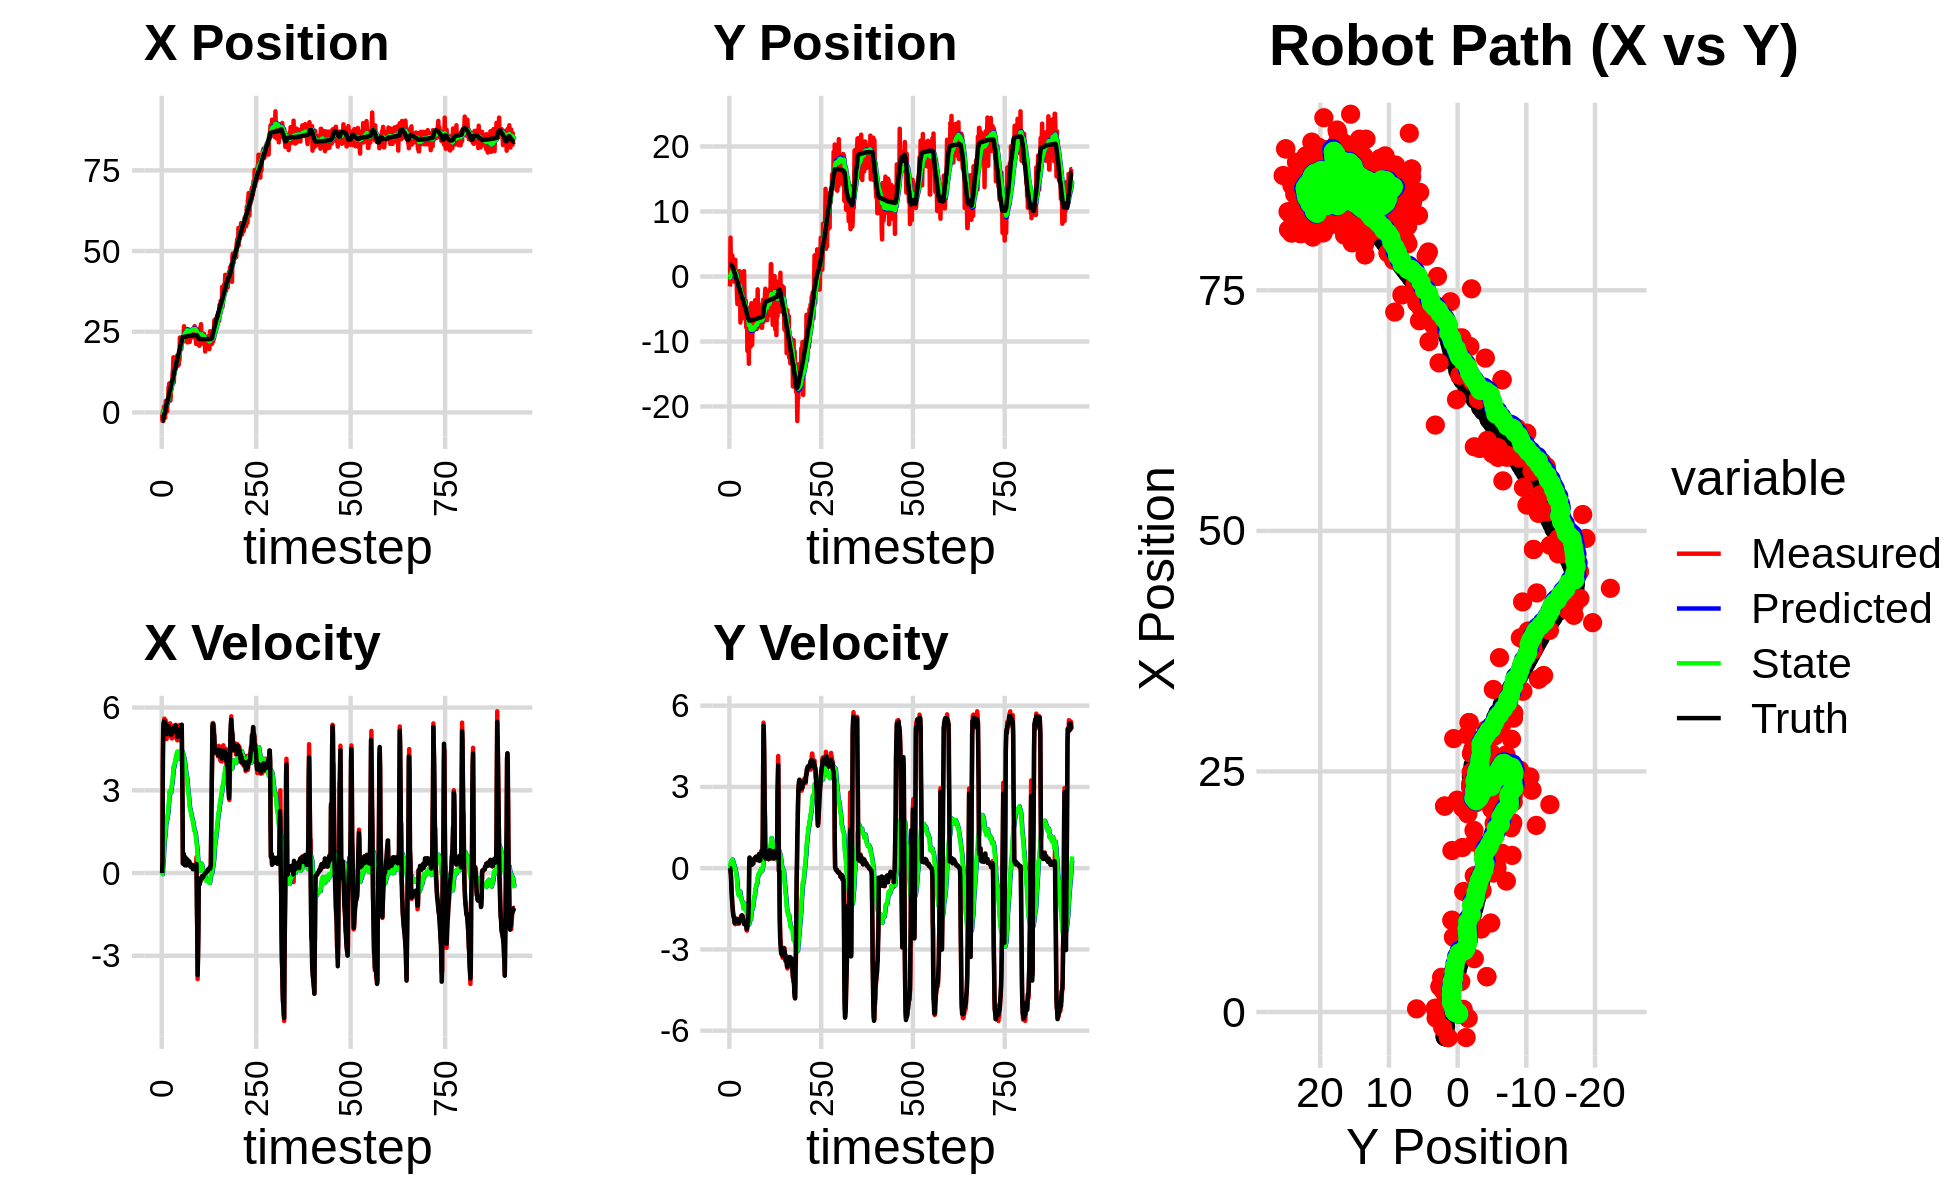

Values plotted in this chart, from the file beside it:
0.000000000000000000e+00, 0.000000000000000000e+00, 0.000000000000000000e+00, 0.000000000000000000e+00, 0.000000000000000000e+00, 0.000000000000000000e+00, 0.000000000000000000e+00, 0.000000000000000000e+00, 0.000000000000000000e+00, 0.000000000000000000e+00, 0.000000000000000000e+00, 0.000000000000000000e+00, -2.573679685525883443e+00, 1.809103251498319409e+00, 0.000000000000000000e+00, 0.000000000000000000e+00, 0.000000000000000000e+00, -1.590514730196446180e-04
-6.528567073417681499e-01, -1.536564111233873930e+00, 0.000000000000000000e+00, 0.000000000000000000e+00, 0.000000000000000000e+00, 0.000000000000000000e+00, 0.000000000000000000e+00, 0.000000000000000000e+00, -4.245607931620642289e-02, -1.000305856561052587e-01, -8.126357194743616050e-03, -3.554620878708448367e-02, -2.573679685525883443e+00, 1.809103251498319409e+00, 0.000000000000000000e+00, 0.000000000000000000e+00, 0.000000000000000000e+00, -1.590514730196446180e-04
-2.647183469963394042e+00, -1.235795497537364840e+00, 3.979999971126736980e-01, 6.177832351091420114e-05, -4.326871503568078398e-02, -1.035852065348137063e-01, -8.126357194743616050e-03, -3.554620878708448367e-02, -2.114562026565744157e-01, -1.770595034449096161e-01, -3.865289613324554563e-02, -6.896327863744722286e-02, -2.573679685525883443e+00, 1.809103251498319409e+00, 4.000000000000000222e-01, 0.000000000000000000e+00, 4.000000059604644775e-01, -1.552219182485714555e-04
3.314430716989966164e-01, 5.980603472493390527e+00, 4.063916564261718989e+00, -2.606171365163381312e-02, -2.153214922698989675e-01, -1.839558313086543384e-01, -3.865289613324554563e-02, -6.896327863744722286e-02, -5.877439358338312769e-02, 2.357035247048531734e-01, 2.126789083108442668e-01, 1.713744472060963475e-01, -2.477225065284298200e+00, 1.808927789441994394e+00, 3.999000000000000110e+00, -1.019999999999999934e-01, 4.000000000000000000e+00, 6.412866991013288498e-03
-2.667811870145669673e+00, 1.360879613266775756e+00, 5.431176493963870477e+00, -2.038290200828411225e-01, -3.750650275229869962e-02, 2.528409694254628026e-01, 2.126789083108442668e-01, 1.713744472060963475e-01, -6.298132151652435784e-02, 3.128494268443952064e-01, 4.094962838823150708e-01, 1.880531064902438709e-01, -2.097567320023756121e+00, 1.801382852436682835e+00, 5.195000000000000284e+00, -2.320000000000000118e-01, 5.199999809265136719e+00, 3.751183673739433289e-02
-6.275810000476422790e-01, 3.139216287950651552e+00, 5.165759043509816628e+00, -4.689353974612156528e-01, -2.203169312829284660e-02, 3.316547374934196157e-01, 4.094962838823150708e-01, 1.880531064902438709e-01, 1.041578078948151576e-01, 5.007159321421601472e-01, 6.295987098050391806e-01, 2.643499424290985944e-01, -1.491877317386969715e+00, 1.765741809415071417e+00, 5.357999999999999652e+00, -5.390000000000000346e-01, 5.385000228881835938e+00, 9.052950888872146606e-02
1.787170172091503195e+00, 1.759895711427646559e+00, 5.421455420511685830e+00, -8.124923034719970794e-01, 1.671176788753190867e-01, 5.271509263850699956e-01, 6.295987098050391806e-01, 2.643499424290985944e-01, 4.864809913107392969e-01, 5.657271720323073794e-01, 9.195338268869028830e-01, 2.526137497074700256e-01, -8.703448769764509096e-01, 1.694198011946243643e+00, 5.508000000000000007e+00, -8.860000000000000098e-01, 5.578999996185302734e+00, 1.487589776515960693e-01
3.846393827788450182e-01, 3.246463074722624853e+00, 5.598570884589971541e+00, -1.152675568416138940e+00, 5.784343739994295408e-01, 5.909885470030543653e-01, 9.195338268869028830e-01, 2.526137497074700256e-01, 7.497664826653410719e-01, 7.203543626468659200e-01, 1.122723737405858291e+00, 2.925869683257342757e-01, -3.427951337642208829e-01, 1.603351964853919620e+00, 5.501000000000000334e+00, -1.072000000000000064e+00, 5.604000091552734375e+00, 2.030501216650009155e-01
3.846393827788450182e-01, 3.246463074722624853e+00, 5.270507589270596149e+00, -1.375339609820872999e+00, 8.620388564059269232e-01, 7.496130594794393476e-01, 1.122723737405858291e+00, 2.925869683257342757e-01, 9.900373379138062147e-01, 8.577927424129483391e-01, 1.280089878760828137e+00, 3.187161488272554632e-01, -3.427951337642208829e-01, 1.603351964853919620e+00, 5.267000000000000348e+00, -1.338000000000000078e+00, 5.434999942779541016e+00, 2.552578151226043701e-01
-1.622045993909528638e+00, 2.172836048969137845e+00, 5.323725325868030822e+00, -1.389226784793634151e+00, 1.118046325789888940e+00, 8.896643572956738355e-01, 1.280089878760828137e+00, 3.187161488272554632e-01, 1.043123056800012050e+00, 9.072245084647949653e-01, 1.333768539913835482e+00, 2.951909434287744993e-01, 2.749607562166305197e-01, 1.460745259452361555e+00, 5.270999999999999908e+00, -1.520999999999999908e+00, 5.486000061035156250e+00, 2.552578151226043701e-01
1.809406518862346491e+00, 1.341263654402068406e+00, 5.551006729269795770e+00, -1.632212512856267228e+00, 1.176499910791395598e+00, 9.367436028076724375e-01, 1.333768539913835482e+00, 2.951909434287744993e-01, 1.405821619797233080e+00, 8.793654049302650488e-01, 1.519200225867501697e+00, 2.287697590411066906e-01, 8.795025347047797926e-01, 1.294478489437349111e+00, 5.411999999999999922e+00, -1.651999999999999913e+00, 5.658999919891357422e+00, 2.859790623188018799e-01
3.613405466175845238e+00, 2.337687864514095271e+00, 5.455765441647984382e+00, -1.783878027824815193e+00, 1.557741642383983383e+00, 9.022423808343756901e-01, 1.519200225867501697e+00, 2.287697590411066906e-01, 1.902597561844340479e+00, 9.214957480278630486e-01, 1.742208524627658850e+00, 2.087887916059688875e-01, 1.498166323234656927e+00, 1.103977933197185290e+00, 5.208000000000000185e+00, -1.752000000000000002e+00, 5.494999885559082031e+00, 3.160137236118316650e-01
1.182765842002217127e+00, 1.063476279096487565e+00, 5.265115630168589078e+00, -1.832806665816318903e+00, 2.076818414307106231e+00, 9.423746271884599901e-01, 1.742208524627658850e+00, 2.087887916059688875e-01, 2.138371926774949028e+00, 8.614640139529079477e-01, 1.828613724798008100e+00, 1.358066941201844513e-01, 2.097771883293560347e+00, 9.018247263930403435e-01, 5.118000000000000327e+00, -1.766000000000000014e+00, 5.414000034332275391e+00, 3.349845409393310547e-01
2.284221291828678169e+00, 2.148476316562887067e+00, 4.860052146516458116e+00, -1.800939488887193241e+00, 2.321233299254749749e+00, 8.750446833649263567e-01, 1.828613724798008100e+00, 1.358066941201844513e-01, 2.438786898264948544e+00, 8.891337343762163448e-01, 1.926827684437284471e+00, 1.193242716416933191e-01, 2.585622072772976843e+00, 7.280421996415343822e-01, 5.038999999999999702e+00, -1.866000000000000103e+00, 5.374000072479248047e+00, 3.548721373081207275e-01
2.844424246260780498e-01, -8.109668946129945377e-01, 5.204804643361675254e+00, -2.030905322984994932e+00, 2.631469666708676769e+00, 9.010661615403856572e-01, 1.926827684437284471e+00, 1.193242716416933191e-01, 2.547545949969046042e+00, 6.774202825946212814e-01, 1.940974033212652605e+00, -2.487742922259419953e-02, 3.164832353912661933e+00, 5.076154013917800745e-01, 5.080000000000000071e+00, -1.981000000000000094e+00, 5.453000068664550781e+00, 3.720280826091766357e-01
2.653883338202434050e+00, 2.566250993883351761e+00, 5.271474218974681492e+00, -2.013705534437322253e+00, 2.741643353290311502e+00, 6.749325396723618864e-01, 1.940974033212652605e+00, -2.487742922259419953e-02, 2.862933326183970895e+00, 7.379569510916058617e-01, 2.038485465300764243e+00, -1.275053231457841385e-02, 3.164832353912661933e+00, 5.076154013917800745e-01, 5.221000000000000085e+00, -2.025999999999999801e+00, 5.599999904632568359e+00, 3.648938834667205811e-01
2.653883338202434050e+00, 2.566250993883351761e+00, 5.419071750039633706e+00, -2.070087858020532412e+00, 3.066781872714047452e+00, 7.366818978601480383e-01, 2.038485465300764243e+00, -1.275053231457841385e-02, 3.158617849135521460e+00, 7.936904233236619088e-01, 2.121844537226850846e+00, -3.530816459978949884e-03, 3.756802797664690274e+00, 2.780026933388282107e-01, 5.197000000000000064e+00, -1.949000000000000066e+00, 5.550000190734863281e+00, 3.648938834667205811e-01
3.164883136641714056e+00, -4.538248044184526875e-01, 5.198531813670840052e+00, -1.943648399121914228e+00, 3.370802302858206367e+00, 7.933373416776640097e-01, 2.121844537226850846e+00, -3.530816459978949884e-03, 3.468163774473548067e+00, 6.189671727533059276e-01, 2.201071514277324059e+00, -1.101754377561572074e-01, 4.356396913872652377e+00, 5.196316419873113490e-02, 5.208000000000000185e+00, -1.949000000000000066e+00, 5.560999870300292969e+00, 3.577919900417327881e-01
7.785773753936301667e+00, 6.224503054967897020e-01, 5.350778779392502571e+00, -1.993305518389319797e+00, 3.688270925901280251e+00, 6.079496289776902263e-01, 2.201071514277324059e+00, -1.101754377561572074e-01, 4.177407950258363201e+00, 5.346346354960935798e-01, 2.434324307404875043e+00, -1.633743453705058801e-01, 4.855015993332030710e+00, -1.345383390749101682e-01, 5.325000000000000178e+00, -1.951999999999999957e+00, 5.671000003814697266e+00, 3.566001355648040771e-01
7.311435103346180853e+00, -2.484032366953449755e-01, 5.297902392095513058e+00, -1.937294226442718426e+00, 4.420840380998850350e+00, 5.182972009590429696e-01, 2.434324307404875043e+00, -1.633743453705058801e-01, 4.788098194108231453e+00, 3.903266932084525354e-01, 2.612821996990248419e+00, -2.413496385259642496e-01, 5.462949038051750250e+00, -3.585777736546724159e-01, 5.142999999999999794e+00, -1.881000000000000005e+00, 5.475999832153320312e+00, 3.505676686763763428e-01
8.989014387430941611e+00, -1.385222123491310464e+00, 5.092297773754887125e+00, -1.882164526945367289e+00, 5.049380393807256340e+00, 3.661917293558560882e-01, 2.612821996990248419e+00, -2.413496385259642496e-01, 5.496092744004417163e+00, 1.688228424815222395e-01, 2.814884326264136316e+00, -3.506220007775999736e-01, 6.051892518982758595e+00, -5.746541483865519329e-01, 5.064000000000000057e+00, -1.870999999999999996e+00, 5.397999763488769531e+00, 3.540368974208831787e-01
8.620704650761659593e+00, -3.410094545545102829e+00, 5.099919925923891206e+00, -1.878840367667797162e+00, 5.777581176630830484e+00, 1.337606424037622310e-01, 2.814884326264136316e+00, -3.506220007775999736e-01, 6.116575007994532243e+00, -1.956917102977369094e-01, 2.970922490512468261e+00, -5.209313496431384749e-01, 6.638549089341404752e+00, -7.910500024181198464e-01, 5.198000000000000398e+00, -1.921000000000000041e+00, 5.541999816894531250e+00, 3.529770076274871826e-01
3.671867370794359431e+00, -4.247849033043229028e+00, 5.428721563908246672e+00, -2.053143207438647533e+00, 6.413667257045778669e+00, -2.477848452620507458e-01, 2.970922490512468261e+00, -5.209313496431384749e-01, 6.252914600930703060e+00, -6.108866662645050516e-01, 2.937631335304043745e+00, -7.050525334908305242e-01, 6.638549089341404752e+00, -7.910500024181198464e-01, 5.222999999999999865e+00, -1.953000000000000069e+00, 5.576000213623046875e+00, 3.615733087062835693e-01
3.671867370794359431e+00, -4.247849033043229028e+00, 5.148119402668843492e+00, -1.947019433257359822e+00, 6.546677734461107789e+00, -6.813919196135881373e-01, 2.937631335304043745e+00, -7.050525334908305242e-01, 6.364671953654307046e+00, -9.992706430534921136e-01, 2.893604786506350557e+00, -8.636070631126382402e-01, 7.237282991683364308e+00, -1.013750360284930707e+00, 5.033999999999999808e+00, -1.935000000000000053e+00, 5.393000125885009766e+00, 3.615733087062835693e-01
5.544035673261848096e+00, -2.430456565227178789e+00, 4.945312417611186895e+00, -1.903492534328305785e+00, 6.654032432304942013e+00, -1.085631349364756026e+00, 2.893604786506350557e+00, -8.636070631126382402e-01, 6.625089983880777744e+00, -1.225612932763383567e+00, 2.904994423862375719e+00, -9.361093458759258690e-01, 7.822222948138679577e+00, -1.237293289032182608e+00, 5.057999999999999829e+00, -1.947000000000000064e+00, 5.420000076293945312e+00, 3.674291074275970459e-01
8.974084675797552535e+00, -2.513096497007680341e+00, 4.955745109296056938e+00, -1.937429345081890020e+00, 6.915589426267015227e+00, -1.319223867350976187e+00, 2.904994423862375719e+00, -9.361093458759258690e-01, 7.171112994133602037e+00, -1.445637285598921684e+00, 3.021252874787499820e+00, -1.001314936026727498e+00, 8.402045488310795562e+00, -1.461364314649756802e+00, 5.016000000000000014e+00, -1.967999999999999972e+00, 5.388000011444091797e+00, 3.726770281791687012e-01
9.155537605360784426e+00, -2.259347894443804461e-01, 5.264529006604766970e+00, -2.053907397449864725e+00, 7.473238281612352374e+00, -1.545768779201594390e+00, 3.021252874787499820e+00, -1.001314936026727498e+00, 7.700628989482674491e+00, -1.482590717173594586e+00, 3.128221085887743058e+00, -9.794119398291892820e-01, 8.980998277680303232e+00, -1.688277767607465618e+00, 5.182000000000000384e+00, -2.021999999999999797e+00, 5.561999797821044922e+00, 3.719782531261444092e-01
9.535226364190503290e+00, 8.296594163729154037e-01, 4.879762953473006704e+00, -1.898317717631209156e+00, 8.013451098071449508e+00, -1.580531911156513480e+00, 3.128221085887743058e+00, -9.794119398291892820e-01, 8.209030909599752235e+00, -1.429976520721400579e+00, 3.217663811300645715e+00, -9.170287066200832893e-01, 9.570857286394298669e+00, -1.918531701391988253e+00, 5.041000000000000369e+00, -1.969000000000000083e+00, 5.412000179290771484e+00, 3.710038065910339355e-01
9.535226364190503290e+00, 8.296594163729154037e-01, 5.092250871895428688e+00, -1.980979433819036295e+00, 8.530797290729816851e+00, -1.521679391383409019e+00, 3.217663811300645715e+00, -9.170287066200832893e-01, 8.683511430010220522e+00, -1.380638057112939521e+00, 3.292193177587309894e+00, -8.602650041077477550e-01, 9.570857286394298669e+00, -1.918531701391988253e+00, 5.097000000000000419e+00, -1.947999999999999954e+00, 5.412000179290771484e+00, 3.710038065910339355e-01
1.252756691032739234e+01, -8.758768303583255310e-01, 5.024015971240682887e+00, -1.893521605404628438e+00, 9.012730747768952000e+00, -1.466664557523714274e+00, 3.292193177587309894e+00, -8.602650041077477550e-01, 9.384822986292075342e+00, -1.457315640173756588e+00, 3.443914809862734128e+00, -8.626542090375173277e-01, 1.015303730952368255e+01, -2.142679737038737819e+00, 5.163999999999999702e+00, -1.897000000000000020e+00, 5.501999855041503906e+00, 3.604301512241363525e-01
1.360888433493613547e+01, -7.091798589398911723e+00, 5.050357164511677155e+00, -1.839705821827386067e+00, 9.729214467278348266e+00, -1.543581061077508254e+00, 3.443914809862734128e+00, -8.626542090375173277e-01, 1.012904992427021611e+01, -1.993854620224730034e+00, 3.603527675383085604e+00, -1.069449994996845676e+00, 1.074383282680821061e+01, -2.361792848644475473e+00, 5.216999999999999638e+00, -1.877000000000000002e+00, 5.544000148773193359e+00, 3.493326604366302490e-01
1.709731221209186103e+01, -6.989485476958264831e-01, 5.138428225634444679e+00, -1.846119114945782069e+00, 1.048940269180852525e+01, -2.100799619724414757e+00, 3.603527675383085604e+00, -1.069449994996845676e+00, 1.112983013011724687e+01, -2.021567850227306895e+00, 3.847644051913985841e+00, -1.039169548902816542e+00, 1.124222302451891942e+01, -2.542222784269556168e+00, 5.264000000000000234e+00, -1.875000000000000000e+00, 5.587999820709228516e+00, 3.449153900146484375e-01
9.252926826470257993e+00, -4.820009515886146012e+00, 5.347691496370274855e+00, -1.860226246975829056e+00, 1.151459453530864607e+01, -2.125484805117588749e+00, 3.847644051913985841e+00, -1.039169548902816542e+00, 1.136177241130063109e+01, -2.354616717537880266e+00, 3.808053864580326131e+00, -1.145311211537902718e+00, 1.184676480300706736e+01, -2.756744668497370210e+00, 5.137999999999999901e+00, -1.770999999999999908e+00, 5.434999942779541016e+00, 3.347634673118591309e-01
1.263953144867715572e+01, -3.560485528269491606e+00, 5.252986296501086727e+00, -1.797453609157293242e+00, 1.174257779775866339e+01, -2.469147838691670316e+00, 3.808053864580326131e+00, -1.145311211537902718e+00, 1.186942369744956949e+01, -2.572265048459956294e+00, 3.867208085588720312e+00, -1.194596475618618925e+00, 1.243811726619534852e+01, -2.960509583718943905e+00, 5.217999999999999972e+00, -1.776999999999999913e+00, 5.512000083923339844e+00, 3.296890556812286377e-01
1.416921174568145148e+01, -2.416665659617666329e+00, 5.236837000705754974e+00, -1.767276627995608695e+00, 1.225614450600844130e+01, -2.691724696021818186e+00, 3.867208085588720312e+00, -1.194596475618618925e+00, 1.247075639171264250e+01, -2.689959550037643421e+00, 3.956425590032192297e+00, -1.197311378107768221e+00, 1.303448224094079144e+01, -3.163312718574295967e+00, 5.142999999999999794e+00, -1.737999999999999989e+00, 5.428999900817871094e+00, 3.254691362380981445e-01
1.474038863186559389e+01, -4.117191658074906613e+00, 5.223036247124992926e+00, -1.754991419778555661e+00, 1.286639895071586182e+01, -2.809690687848420243e+00, 3.956425590032192297e+00, -1.197311378107768221e+00, 1.307389797918895802e+01, -2.925306007954907805e+00, 4.041847402866321382e+00, -1.251092181094444866e+00, 1.353122448943043032e+01, -3.330573843452512506e+00, 5.259000000000000341e+00, -1.768999999999999906e+00, 5.548999786376953125e+00, 3.241574466228485107e-01
1.474038863186559389e+01, -4.117191658074906613e+00, 5.222087944401563320e+00, -1.754672780760132555e+00, 1.347808271947559078e+01, -3.050415226064352225e+00, 4.041847402866321382e+00, -1.251092181094444866e+00, 1.362815029443748394e+01, -3.146120012110854791e+00, 4.106000286429988932e+00, -1.295721079275920173e+00, 1.353122448943043032e+01, -3.330573843452512506e+00, 5.290000000000000036e+00, -1.780000000000000027e+00, 5.581999778747558594e+00, 3.276413083076477051e-01
1.497334057133553564e+01, -5.735193298026542763e+00, 5.374059779441758167e+00, -1.826597610155056062e+00, 1.403875032308048354e+01, -3.275692120038447008e+00, 4.106000286429988932e+00, -1.295721079275920173e+00, 1.416229982408978394e+01, -3.475580943589637428e+00, 4.161530441678257475e+00, -1.385539771052569646e+00, 1.413734555245738633e+01, -3.534700200623762445e+00, 5.347000000000000419e+00, -1.850999999999999979e+00, 5.657999992370605469e+00, 3.276413083076477051e-01
1.649982869610494873e+01, -6.436164425265009648e+00, 5.107897570931599240e+00, -1.815660608767513784e+00, 1.457845286825761022e+01, -3.614134920694894504e+00, 4.161530441678257475e+00, -1.385539771052569646e+00, 1.477920049292316484e+01, -3.837379791147781383e+00, 4.240853045399706645e+00, -1.484629481198360246e+00, 1.474805188205662354e+01, -3.745707795732675205e+00, 5.241999999999999993e+00, -1.917000000000000037e+00, 5.581999778747558594e+00, 3.415319323539733887e-01
1.654545056843490158e+01, -3.760416135463956255e+00, 4.881336796195077987e+00, -1.838262200504959809e+00, 1.520328579746313480e+01, -3.985842739267617230e+00, 4.240853045399706645e+00, -1.484629481198360246e+00, 1.534273552157464771e+01, -3.980444880971910404e+00, 4.295680655523137936e+00, -1.484411170454400519e+00, 1.535238003726402489e+01, -3.965661810220339145e+00, 5.102999999999999758e+00, -1.969999999999999973e+00, 5.469999790191650391e+00, 3.601638376712799072e-01
1.678466582283138919e+01, 8.343140626330789456e-01, 5.191180648655176810e+00, -2.046470772229008084e+00, 1.577230358712696123e+01, -4.128885998017350900e+00, 4.295680655523137936e+00, -1.484411170454400519e+00, 1.589046557261384862e+01, -3.779315673603776293e+00, 4.345420233679578637e+00, -1.337245259581435475e+00, 1.594359135647079917e+01, -4.192927168161818763e+00, 5.227999999999999758e+00, -2.060000000000000053e+00, 5.618999958038330078e+00, 3.755142986774444580e-01
1.765583646308668264e+01, -2.490409180918251586e+00, 4.812627205344538694e+00, -1.910576642232021616e+00, 1.632500759598180551e+01, -3.913040199561919952e+00, 4.345420233679578637e+00, -1.337245259581435475e+00, 1.645775931845988893e+01, -3.826028875257046824e+00, 4.396078821520021940e+00, -1.303251465966952072e+00, 1.643854451175786480e+01, -4.388911054063874495e+00, 4.942000000000000171e+00, -1.961000000000000076e+00, 5.316999912261962891e+00, 3.779109716415405273e-01
1.446157407745175050e+01, -5.200437472243799597e+00, 4.902090363300271925e+00, -1.937253237160721175e+00, 1.689736720061189246e+01, -3.956354021853742076e+00, 4.396078821520021940e+00, -1.303251465966952072e+00, 1.669747433096518563e+01, -4.068376737021687894e+00, 4.331398709437102035e+00, -1.355093493741162503e+00, 1.700949597370730260e+01, -4.615006730958474357e+00, 5.043999999999999595e+00, -1.993999999999999995e+00, 5.423999786376953125e+00, 3.763522803783416748e-01
1.446157407745175050e+01, -5.200437472243799597e+00, 5.267584987344804404e+00, -2.081692770323146036e+00, 1.713061420190889450e+01, -4.203886086395804078e+00, 4.331398709437102035e+00, -1.355093493741162503e+00, 1.692365775386558013e+01, -4.300429774349359135e+00, 4.268422512953588210e+00, -1.400782381055927450e+00, 1.700949597370730260e+01, -4.615006730958474357e+00, 5.216999999999999638e+00, -2.076000000000000068e+00, 5.614999771118164062e+00, 3.818413317203521729e-01
1.527779889115971379e+01, -5.622562454031818646e+00, 5.049139568566404002e+00, -2.027478841095738726e+00, 1.735050000516093860e+01, -4.440508012454952080e+00, 4.268422512953588210e+00, -1.400782381055927450e+00, 1.719149832176331572e+01, -4.547479912600169705e+00, 4.220670449156237680e+00, -1.450294129254155795e+00, 1.759886097888018242e+01, -4.848873422711375447e+00, 5.115000000000000213e+00, -2.108000000000000096e+00, 5.532000064849853516e+00, 3.818413317203521729e-01
1.476783490194341120e+01, -3.736734674143410651e+00, 5.044674738525006141e+00, -2.080890042202749424e+00, 1.761356536667894090e+01, -4.692509325525585417e+00, 4.220670449156237680e+00, -1.450294129254155795e+00, 1.738751348857206480e+01, -4.641884115679937750e+00, 4.150139166048185224e+00, -1.432368870096728752e+00, 1.819192814826915239e+01, -5.090956495278208038e+00, 4.975999999999999979e+00, -2.044999999999999929e+00, 5.380000114440917969e+00, 3.912290930747985840e-01
1.915089359915145550e+01, -7.787455127864792992e+00, 5.084752154177214933e+00, -2.088613636147379715e+00, 1.780252740517688181e+01, -4.785121002689610492e+00, 4.150139166048185224e+00, -1.432368870096728752e+00, 1.795114757999584398e+01, -5.026955288005291678e+00, 4.210418824084668721e+00, -1.539606403168285453e+00, 1.867057538075382794e+01, -5.287757203546783025e+00, 5.073000000000000398e+00, -2.101999999999999869e+00, 5.491000175476074219e+00, 3.897478282451629639e-01
1.627430200594340803e+01, -7.928142831384775491e+00, 5.365698306684683061e+00, -2.300331190990139163e+00, 1.837218946240431094e+01, -5.180915928322120223e+00, 4.210418824084668721e+00, -1.539606403168285453e+00, 1.822274598469419260e+01, -5.407084014529365490e+00, 4.169624432156607163e+00, -1.640694025925839128e+00, 1.925068593042027132e+01, -5.529464052513796801e+00, 5.177999999999999936e+00, -2.245000000000000107e+00, 5.644000053405761719e+00, 4.050092697143554688e-01
2.319337058089406156e+01, -5.936698497112914197e+00, 5.304392167368188638e+00, -2.306096010157911103e+00, 1.863970842790985216e+01, -5.571153417121949225e+00, 4.169624432156607163e+00, -1.640694025925839128e+00, 1.907798491922461537e+01, -5.618898217413939022e+00, 4.331833796994543739e+00, -1.665002428515894861e+00, 1.984524559964389567e+01, -5.787030026902639790e+00, 5.125000000000000000e+00, -2.234999999999999876e+00, 5.591000080108642578e+00, 4.101017415523529053e-01
1.939520728582492026e+01, -1.144710616867799402e+01, 4.808018210476467935e+00, -2.083400702948204231e+00, 1.951116829892406912e+01, -5.785398460265528620e+00, 4.331833796994543739e+00, -1.665002428515894861e+00, 1.951579042819402332e+01, -6.215028402210185376e+00, 4.337917030972167964e+00, -1.850752166986260772e+00, 2.042814087882910457e+01, -6.041201399153668383e+00, 4.969999999999999751e+00, -2.166999999999999815e+00, 5.421000003814697266e+00, 4.088948965072631836e-01
2.281336176395390680e+01, -4.830796168537016655e+00, 5.027130494160211960e+00, -2.017881565137034983e+00, 1.994958213129124047e+01, -6.400103618908811853e+00, 4.337917030972167964e+00, -1.850752166986260772e+00, 2.022430963834188233e+01, -6.289914805968684242e+00, 4.439271778045784878e+00, -1.804753382652809268e+00, 2.100186371795541262e+01, -6.283008382380623758e+00, 5.027999999999999581e+00, -2.048999999999999932e+00, 5.428999900817871094e+00, 3.817112147808074951e-01
1.966257536423542618e+01, -8.008624956692624863e+00, 5.144121676065386950e+00, -1.839124580582647495e+00, 2.066823681614646091e+01, -6.470390144233965302e+00, 4.439271778045784878e+00, -1.804753382652809268e+00, 2.060131827683504113e+01, -6.584548785214073163e+00, 4.422807415808411413e+00, -1.853616198944491478e+00, 2.148911690765863014e+01, -6.471133993421396724e+00, 5.107999999999999652e+00, -1.981000000000000094e+00, 5.479000091552734375e+00, 3.433580696582794189e-01
1.966257536423542618e+01, -8.008624956692624863e+00, 5.275008565206150024e+00, -1.885919215362533263e+00, 2.104359901841588254e+01, -6.769910405108522156e+00, 4.422807415808411413e+00, -1.853616198944491478e+00, 2.094809366278381191e+01, -6.861955415820968796e+00, 4.397872341932601792e+00, -1.893028578442185195e+00, 2.148911690765863014e+01, -6.471133993421396724e+00, 5.221000000000000085e+00, -1.661000000000000032e+00, 5.479000091552734375e+00, 3.433580696582794189e-01
2.155631172710662113e+01, -1.343024711446786235e+01, 5.241508479870918613e+00, -1.387325524468885796e+00, 2.138788089697707306e+01, -7.051258273665187204e+00, 4.397872341932601792e+00, -1.893028578442185195e+00, 2.142904913289916990e+01, -7.504180546757684311e+00, 4.420001595757480750e+00, -2.082990059639855840e+00, 2.209521508219539498e+01, -6.667045400970614821e+00, 5.381000000000000227e+00, -9.849999999999999867e-01, 5.469999790191650391e+00, 2.587472498416900635e-01
2.145469129090447424e+01, -5.950843022289619810e+00, 3.859439343560413960e+00, -2.857045109991583898e-01, 2.187104929247491825e+01, -7.712479552721670295e+00, 4.420001595757480750e+00, -2.082990059639855840e+00, 2.181680170651462447e+01, -7.527093700342748051e+00, 4.396030539174813789e+00, -1.993423563788754738e+00, 2.271511292493843115e+01, -6.787429617083726718e+00, 3.866000000000000103e+00, 1.719999999999999862e-01, 3.869999885559082031e+00, 7.389268279075622559e-02
2.344603365691154906e+01, -5.009078787057918092e+00, 2.534984222537862042e+00, 3.779203695486653691e-01, 2.225640476043210469e+01, -7.726436056721623480e+00, 4.396030539174813789e+00, -1.993423563788754738e+00, 2.230359860360571389e+01, -7.453048061747502118e+00, 4.394813849483114154e+00, -1.863007370137310215e+00, 2.317428517396686871e+01, -6.782158658959644981e+00, 2.641000000000000014e+00, 3.930000000000000160e-01, 2.670000076293945312e+00, -1.479919701814651489e-01
2.307914632540598276e+01, -6.718825106037131789e+00, 3.417066294817883154e-01, 8.857521624098936563e-02, 2.274307998855402602e+01, -7.639348798761233184e+00, 4.394813849483114154e+00, -1.863007370137310215e+00, 2.264667881152366746e+01, -7.511028420107237480e+00, 4.323528554829636938e+00, -1.796851019557736517e+00, 2.333481526363429737e+01, -6.751782224280337807e+00, 3.499999999999999778e-01, 9.400000000000000022e-02, 3.619999885559082031e-01, -2.536318898200988770e-01
2.306977871081219433e+01, -1.079888419914782283e+01, 4.191362531852180218e-01, 1.236681320796043371e-01, 2.307903166700663178e+01, -7.690713522063011176e+00, 4.323528554829636938e+00, -1.796851019557736517e+00, 2.295679171488749049e+01, -7.859156432355639765e+00, 4.244753850579243704e+00, -1.857223529573025722e+00, 2.335885643978960502e+01, -6.745219992029131362e+00, 4.309999999999999942e-01, 1.300000000000000044e-01, 4.510000050067901611e-01, -2.869136929512023926e-01
2.306977871081219433e+01, -1.079888419914782283e+01, 6.822599807322876631e-01, 2.331573318211367929e-01, 2.338126709994541486e+01, -8.044878785312942426e+00, 4.244753850579243704e+00, -1.857223529573025722e+00, 2.324299662090865937e+01, -8.182030711265673162e+00, 4.163682363675343723e+00, -1.903265430356514631e+00, 2.335885643978960502e+01, -6.745219992029131362e+00, 6.999999999999999556e-01, 2.250000000000000056e-01, 7.360000014305114746e-01, -3.292997479438781738e-01
2.669826579141519929e+01, -4.732990072194742659e+00, 4.636718304704474103e-01, 1.584564387274720043e-01, 2.365936485727619498e+01, -8.372357254301324048e+00, 4.163682363675343723e+00, -1.903265430356514631e+00, 2.381279927105955707e+01, -8.041156056299943344e+00, 4.181797580771582368e+00, -1.750112272262440483e+00, 2.339435124425654777e+01, -6.733986661281054609e+00, 4.640000000000000235e-01, 1.749999999999999889e-01, 4.959999918937683105e-01, -3.292997479438781738e-01
2.467204511160493041e+01, -4.112197921562772862e+00, 3.594459188746538802e-01, 1.406934153050143355e-01, 2.423097902913671575e+01, -8.216167283526187859e+00, 4.181797580771582368e+00, -1.750112272262440483e+00, 2.415116697791256328e+01, -7.856226407738263973e+00, 4.118443439064036760e+00, -1.585741842568597626e+00, 2.343276810681847167e+01, -6.720132634415104000e+00, 3.669999999999999929e-01, 1.529999999999999971e-01, 3.970000147819519043e-01, -3.730858266353607178e-01
... 874 more rows
